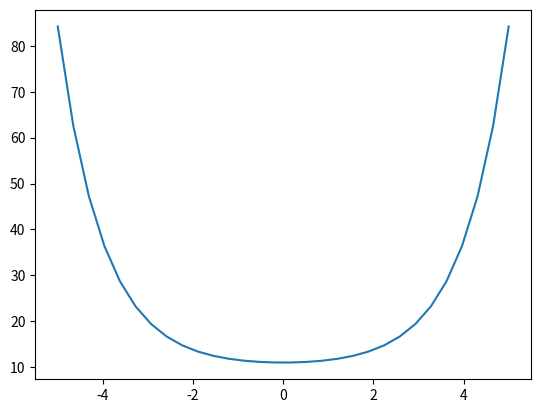

Recreate this plot in Python.
import matplotlib.pyplot as plt
import numpy as np
import math

#variabler
h0 = 10
T = 1
p = 1
L = T/p
l = 10
# cosh funktionen
def cosh(x):
    return(0.5*(math.exp(x)+math.exp(-x)))
   
#lav et array med værdier mellem de 2 værdier og med 3 gange så mange punkter som længden
x = np.array(np.linspace(int(-l/2),int((l/2)),l*3))

#udregner tilsvarende y værdier
y = []
for k in x:
    y_h = h0 + L*cosh(k/L)
    y.append(y_h)
np.asarray(y)

#plotter funktionen
plt.plot(x,y)
#gemmer plottet
#plt.savefig('fig4.pdf')
#viser plottet
plt.show()
